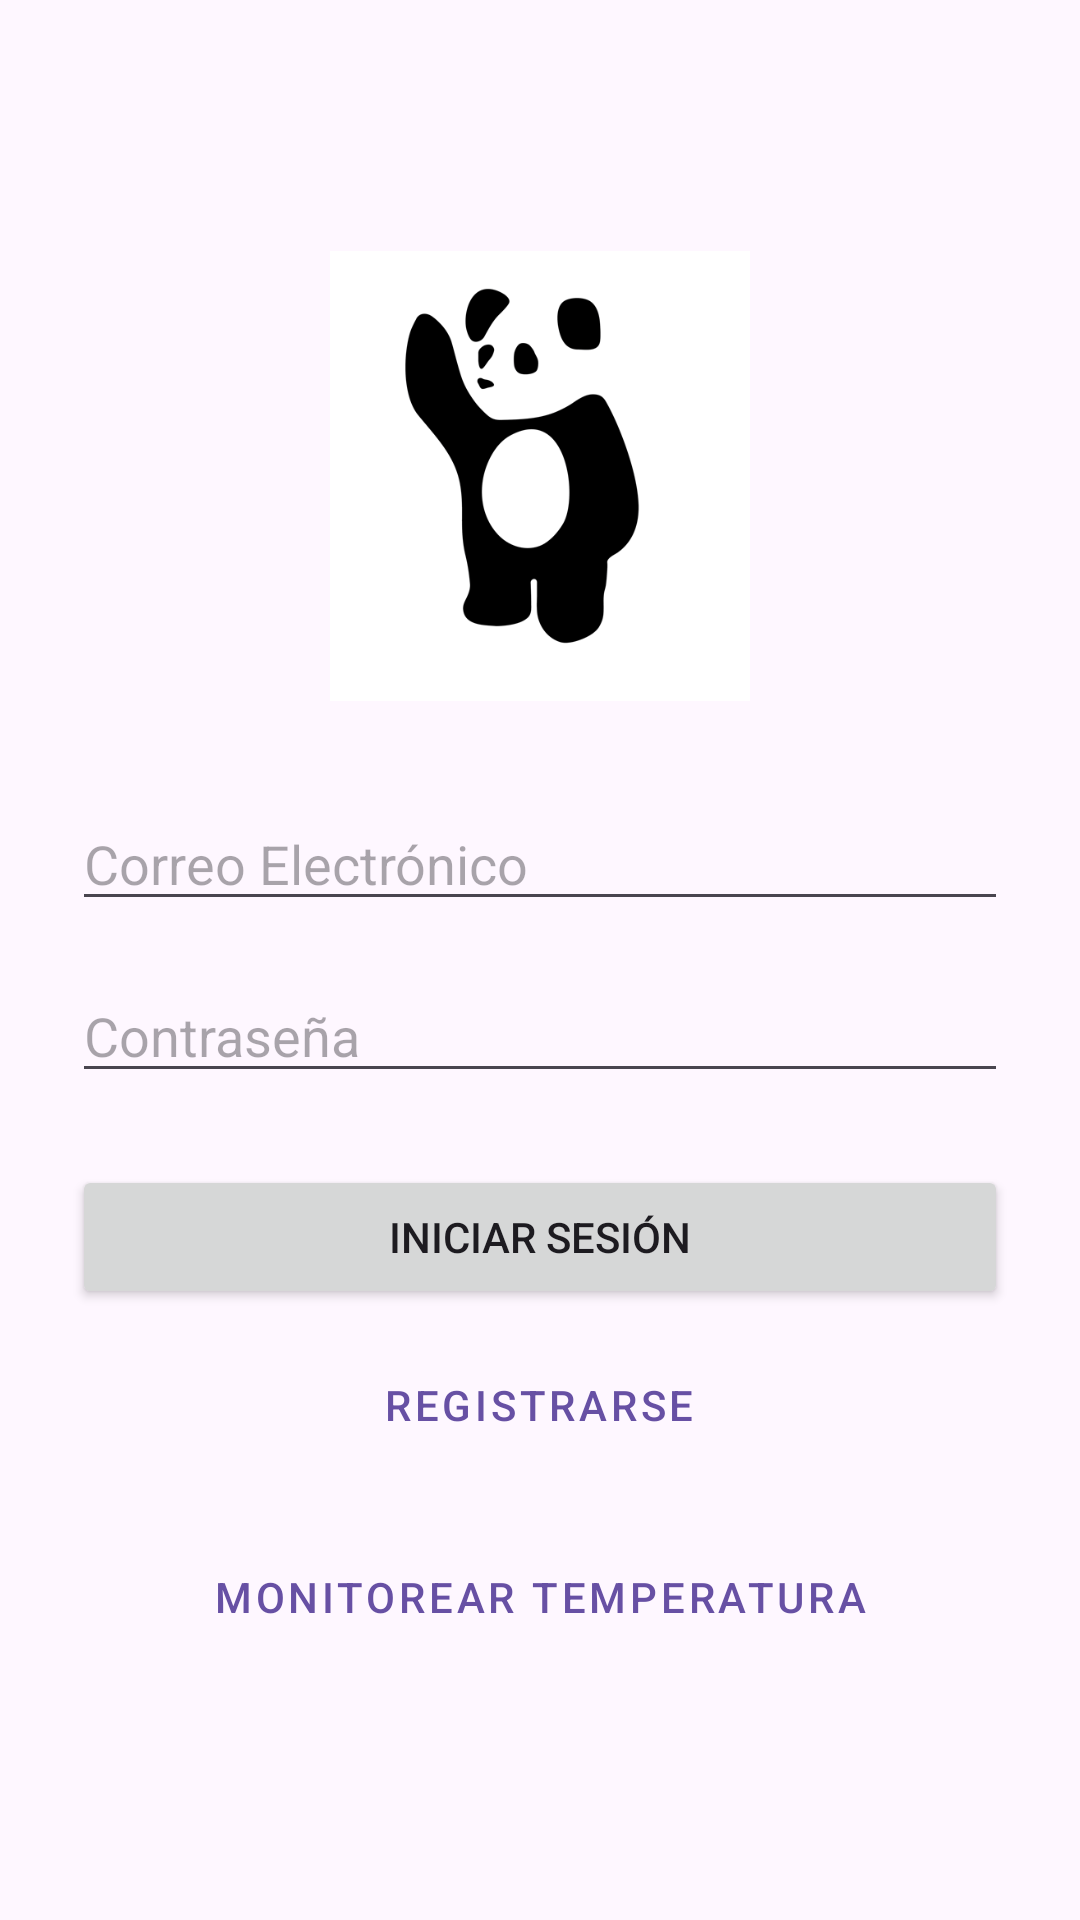

Write the Android layout XML for this screen, with the resource values it uses.
<!-- AndroidManifest.xml: application theme Theme.Distribuidora_Semana5 -->
<!-- res/layout/activity_login.xml -->
<?xml version="1.0" encoding="utf-8"?>
<LinearLayout xmlns:android="http://schemas.android.com/apk/res/android"
    xmlns:tools="http://schemas.android.com/tools"
    android:layout_width="match_parent"
    android:layout_height="match_parent"
    android:gravity="center"
    android:orientation="vertical"
    android:padding="24dp"
    tools:context=".LoginActivity">

    <ImageView
        android:id="@+id/logo_pandas"
        android:layout_width="150dp"
        android:layout_height="150dp"
        android:layout_marginBottom="32dp"
        android:contentDescription="@string/instruccion_google"
        android:src="@drawable/logofinal" />

    <EditText
        android:id="@+id/et_email"
        android:layout_width="match_parent"
        android:layout_height="wrap_content"
        android:layout_marginBottom="16dp"
        android:autofillHints=""
        android:hint="@string/hint_email"
        android:inputType="textEmailAddress" />

    <EditText
        android:id="@+id/et_password"
        android:layout_width="match_parent"
        android:layout_height="wrap_content"
        android:layout_marginBottom="24dp"
        android:autofillHints=""
        android:hint="@string/hint_password"
        android:inputType="textPassword" />

    <Button
        android:id="@+id/btn_login"
        android:layout_width="match_parent"
        android:layout_height="wrap_content"
        android:text="@string/iniciar_sesion" />

    <Button
        android:id="@+id/btn_register"
        style="@style/Widget.MaterialComponents.Button.TextButton"
        android:layout_width="wrap_content"
        android:layout_height="wrap_content"
        android:layout_marginTop="8dp"
        android:text="@string/registrarse" />

    <Button
        android:id="@+id/btn_monitor_temperatura"
        style="@style/Widget.MaterialComponents.Button.OutlinedButton"
        android:layout_width="match_parent"
        android:layout_height="wrap_content"
        android:layout_marginTop="16dp"
        android:text="@string/monitorear_temp" />

</LinearLayout>
<!-- resources referenced by this layout -->
<resources>
  <!-- drawable logofinal: png bitmap (drawable, 18050 bytes) -->
  <string name="hint_email">Correo Electrónico</string>
  <string name="hint_password">Contraseña</string>
  <string name="iniciar_sesion">Iniciar Sesión</string>
  <string name="instruccion_google">Por favor ingrese con su cuenta de Google.</string>
  <string name="monitorear_temp">Monitorear Temperatura</string>
  <string name="registrarse">Registrarse</string>
  <style name="Theme.Distribuidora_Semana5" parent="Base.Theme.Distribuidora_Semana5" />
  <style name="Base.Theme.Distribuidora_Semana5" parent="Theme.Material3.DayNight.NoActionBar">
          
          
      </style>
</resources>
